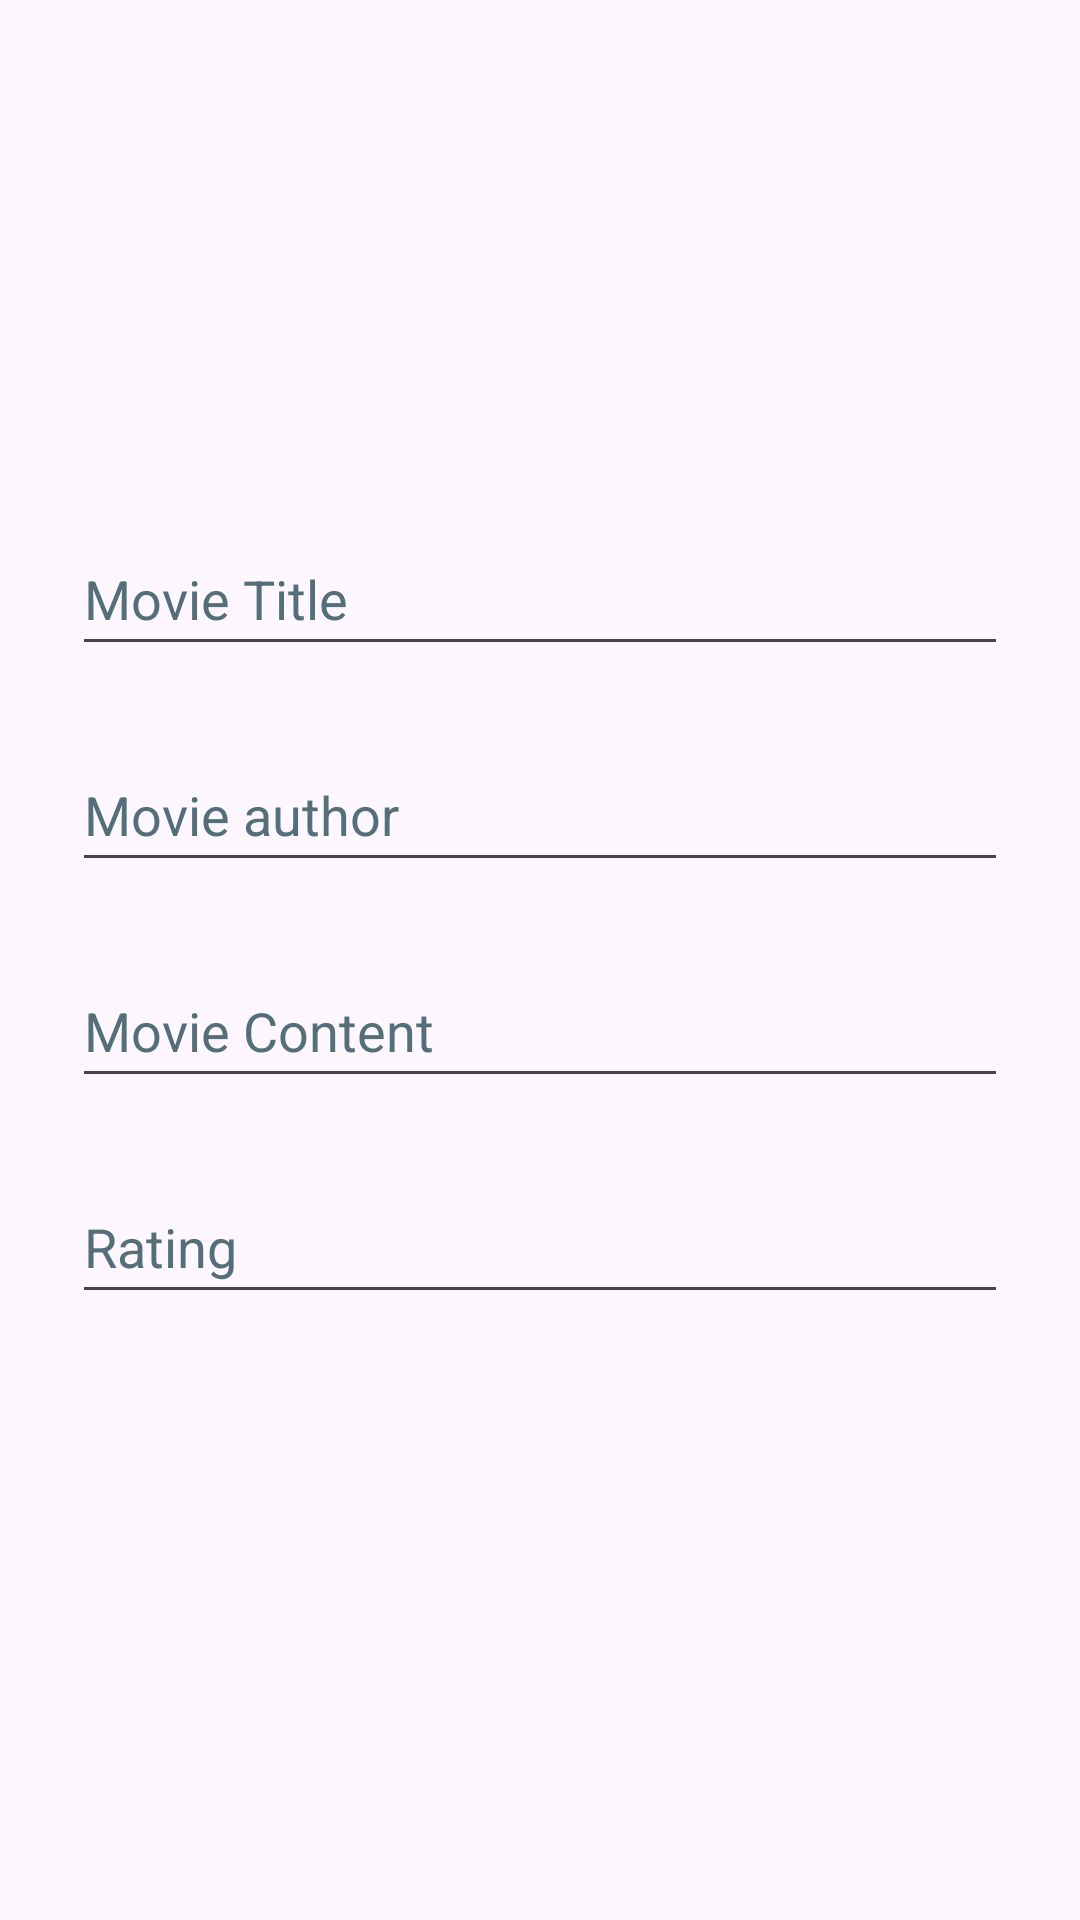

Produce the Android XML layout that renders to this screen, including the resource entries it uses.
<!-- AndroidManifest.xml: application theme Theme.MyMovieAppCS414 -->
<!-- res/layout/activity_add.xml -->
<?xml version="1.0" encoding="utf-8"?>
<androidx.constraintlayout.widget.ConstraintLayout xmlns:android="http://schemas.android.com/apk/res/android"
    xmlns:app="http://schemas.android.com/apk/res-auto"
    xmlns:tools="http://schemas.android.com/tools"
    android:layout_width="match_parent"
    android:layout_height="match_parent"
    tools:context=".AddActivity"
    android:padding="24dp">

    <EditText
        android:id="@+id/title_input"
        android:layout_width="match_parent"
        android:layout_height="wrap_content"
        android:layout_marginTop="150dp"
        android:autofillHints=""
        android:ems="10"
        android:hint="Movie Title"
        android:inputType="text"
        android:minHeight="48dp"
        android:textColorHint="#546E7A"
        app:layout_constraintBottom_toTopOf="@+id/author_input"
        app:layout_constraintEnd_toEndOf="parent"
        app:layout_constraintHorizontal_bias="0.353"
        app:layout_constraintStart_toStartOf="parent"
        app:layout_constraintTop_toTopOf="parent"
        tools:ignore="HardcodedText,LabelFor" />


    <EditText
        android:id="@+id/author_input"
        android:layout_width="match_parent"
        android:layout_height="wrap_content"
        android:layout_marginTop="24dp"
        android:autofillHints=""
        android:ems="10"
        android:hint="Movie author"
        android:inputType="text"
        android:minHeight="48dp"
        android:textColorHint="#546E7A"
        app:layout_constraintEnd_toEndOf="parent"
        app:layout_constraintHorizontal_bias="0.0"
        app:layout_constraintStart_toStartOf="parent"
        app:layout_constraintTop_toBottomOf="@+id/title_input"
        tools:ignore="HardcodedText" />

    <EditText
        android:id="@+id/content_input"
        android:layout_width="match_parent"
        android:layout_height="wrap_content"
        android:layout_marginTop="24dp"
        android:autofillHints=""
        android:ems="10"
        android:hint="Movie Content"
        android:inputType="text"
        android:minHeight="48dp"
        android:textColorHint="#546E7A"
        app:layout_constraintEnd_toEndOf="parent"
        app:layout_constraintStart_toStartOf="parent"
        app:layout_constraintTop_toBottomOf="@+id/author_input"
        tools:ignore="HardcodedText" />

    <EditText
        android:id="@+id/rating_input"
        android:layout_width="match_parent"
        android:layout_height="wrap_content"
        android:layout_marginTop="24dp"
        android:autofillHints=""
        android:ems="10"
        android:hint="Rating"
        android:inputType="number"
        android:minHeight="48dp"
        android:textColorHint="#546E7A"
        app:layout_constraintEnd_toEndOf="parent"
        app:layout_constraintHorizontal_bias="0.0"
        app:layout_constraintStart_toStartOf="parent"
        app:layout_constraintTop_toBottomOf="@+id/content_input"
        tools:ignore="HardcodedText,TouchTargetSizeCheck" />

    <Button
        android:id="@+id/add_button"
        android:layout_width="match_parent"
        android:layout_height="48dp"
        android:layout_marginTop="208dp"
        android:text="Add"
        app:layout_constraintEnd_toEndOf="parent"
        app:layout_constraintHorizontal_bias="1.0"
        app:layout_constraintStart_toStartOf="parent"
        app:layout_constraintTop_toBottomOf="@+id/rating_input"
        tools:ignore="HardcodedText" />
</androidx.constraintlayout.widget.ConstraintLayout>
<!-- resources referenced by this layout -->
<resources>
  <style name="Theme.MyMovieAppCS414" parent="Base.Theme.MyMovieAppCS414" />
  <style name="Base.Theme.MyMovieAppCS414" parent="Theme.Material3.DayNight.NoActionBar">
          
          
      </style>
</resources>
